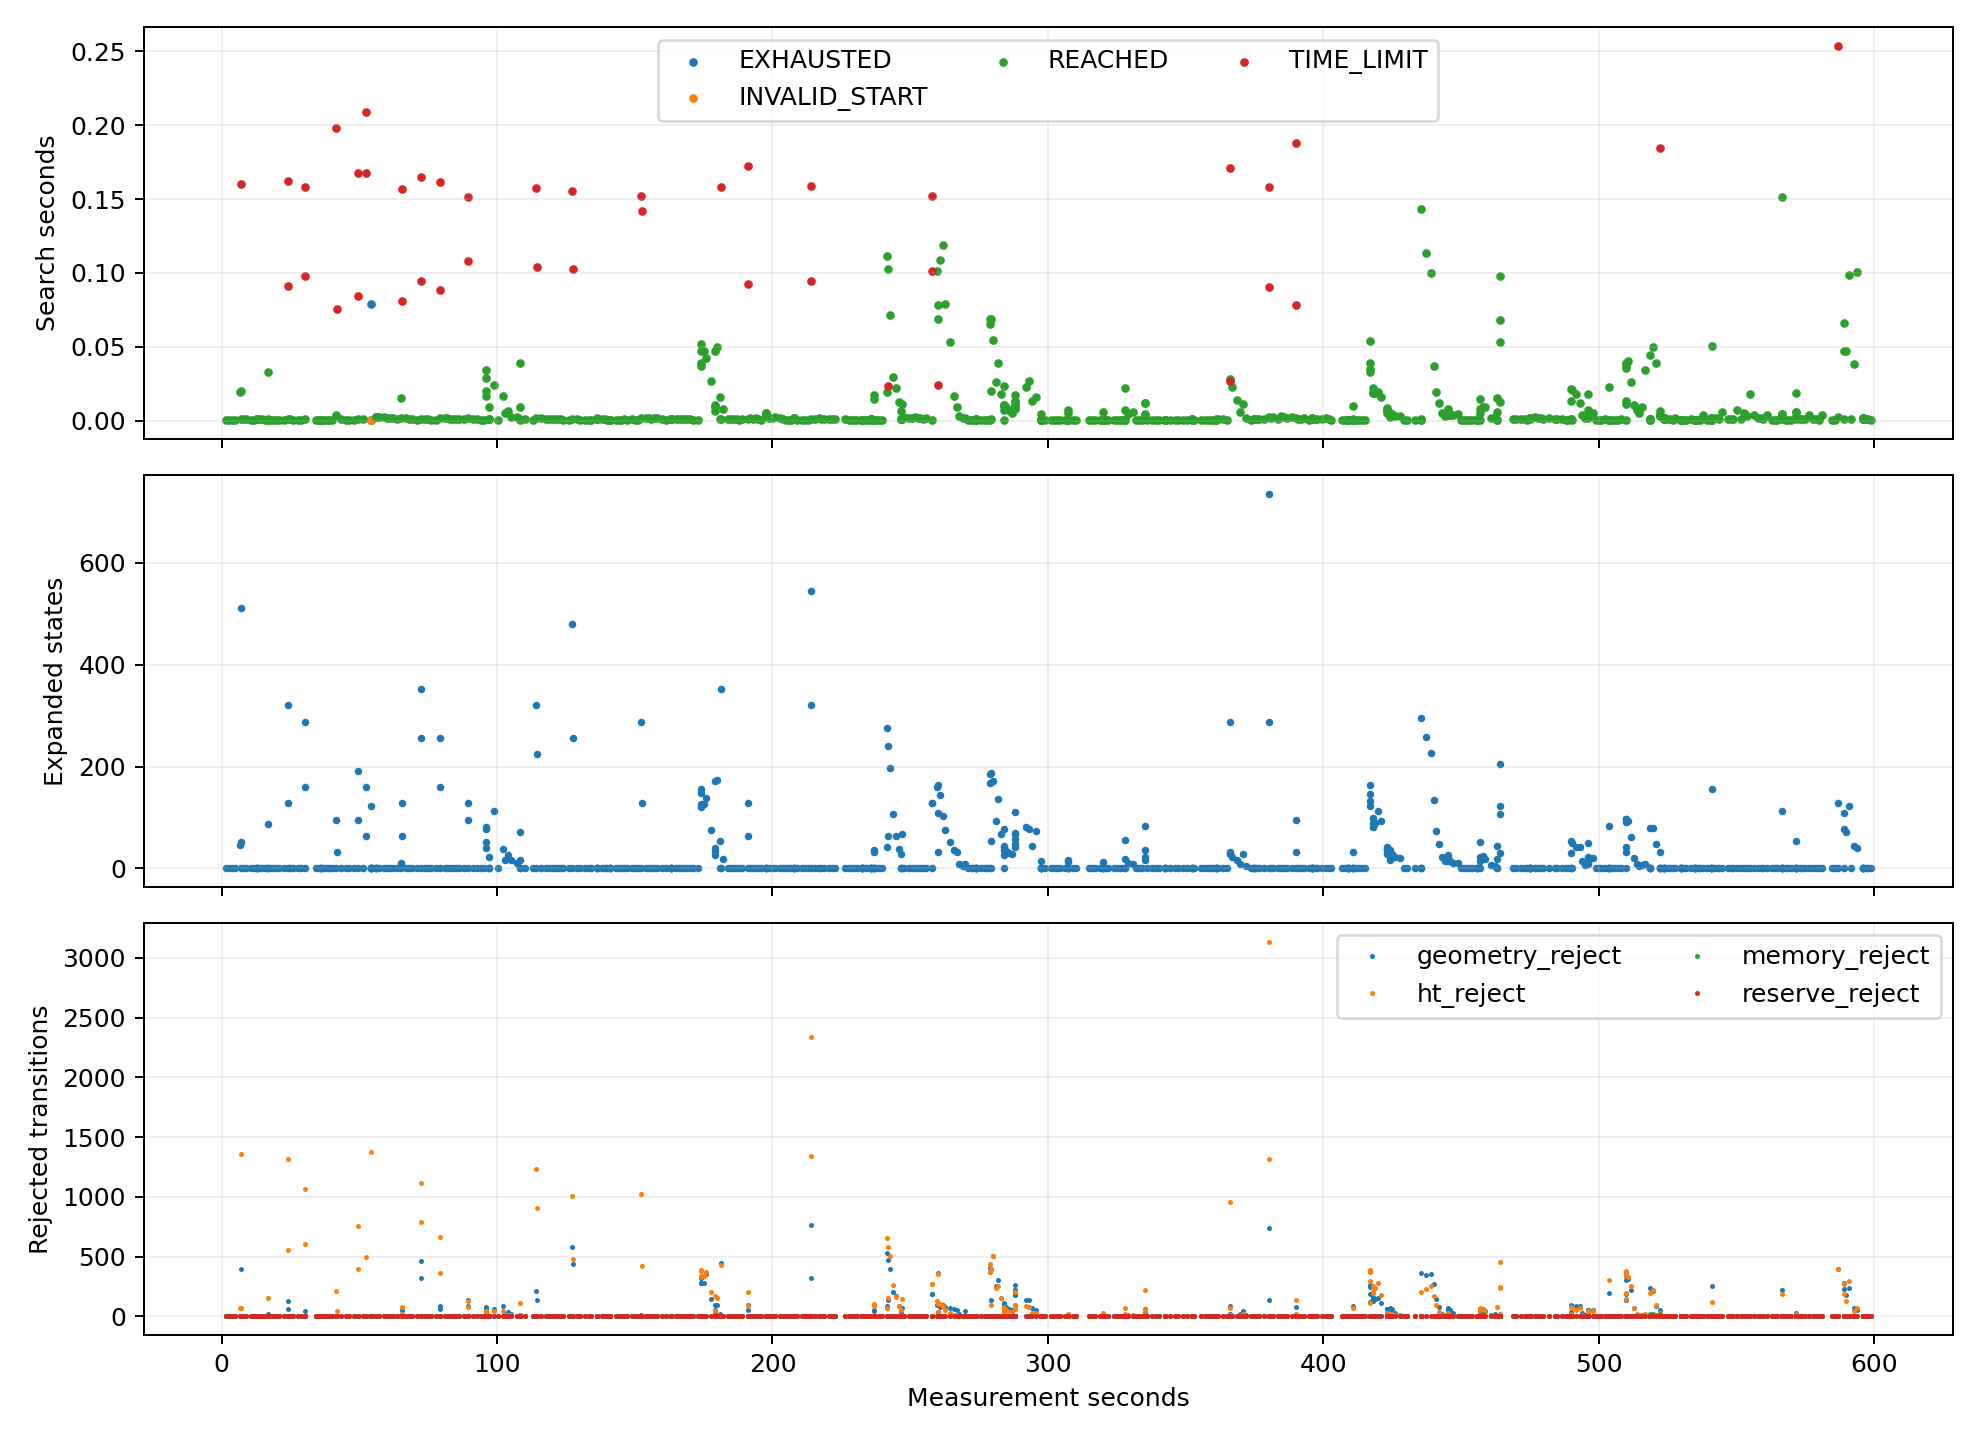

The table this chart was drawn from, first rows:
target, goal, gain, recovery, backtrack, ht_stamp, termination, elapsed_s, budget_s, expanded, expansion_limit, geometry_queries, geometry_s, geometry_reject, ht_reject, memory_reject, reserve_reject, direct, wall_time, t_s
5060, (3.150000,0.150000), 162.0, 0.0, 0.0, 1792343731, REACHED, 0.000573, 0.15, 0.0, 8000, 60.0, 0.000526, 0.0, 0.0, 0.0, 0.0, 1.0, 1792343733, 1.519
5060, (3.150000,0.150000), 196.0, 0.0, 0.0, 1792343733, REACHED, 0.000438, 0.15, 0.0, 8000, 50.0, 0.000405, 0.0, 0.0, 0.0, 0.0, 1.0, 1792343734, 2.642
5060, (3.150000,0.150000), 0.0, 0.0, 0.0, 1792343734, REACHED, 0.000309, 0.15, 0.0, 8000, 40.0, 0.000279, 0.0, 0.0, 0.0, 0.0, 1.0, 1792343735, 3.729
5060, (3.150000,0.150000), 0.0, 0.0, 0.0, 1792343735, REACHED, 0.000438, 0.15, 0.0, 8000, 30.0, 0.000416, 0.0, 0.0, 0.0, 0.0, 1.0, 1792343736, 4.679
6159, (2.850000,3.450000), 23.0, 0.0, 0.0, 1792343736, REACHED, 0.01949, 0.15, 46.0, 8000, 2371, 0.01772, 0.0, 70.0, 0.0, 0.0, 0.0, 1792343738, 6.716
6260, (3.150000,3.750000), 18.0, 0.0, 0.0, 1792343736, TIME_LIMIT, 0.16, 0.15, 512.0, 8000, 22749, 0.1445, 397.0, 1356, 0.0, 0.0, 0.0, 1792343738, 6.876
6158, (2.550000,3.450000), 16.0, 0.0, 0.0, 1792343736, REACHED, 0.000868, 0.07041, 0.0, 8000, 100.0, 0.000812, 0.0, 0.0, 0.0, 0.0, 1.0, 1792343738, 6.877
6259, (2.850000,3.750000), 16.0, 0.0, 0.0, 1792343736, REACHED, 0.01992, 0.06953, 51.0, 8000, 2622, 0.01811, 0.0, 70.0, 0.0, 0.0, 0.0, 1792343738, 6.897
6139, (2.850000,3.450000), 14.0, 0.0, 0.0, 1792343738, REACHED, 0.001048, 0.15, 0.0, 8000, 99.0, 0.000978, 0.0, 0.0, 0.0, 0.0, 1.0, 1792343739, 7.792
6139, (2.850000,3.450000), 14.0, 0.0, 0.0, 1792343739, REACHED, 0.000704, 0.15, 0.0, 8000, 91.0, 0.000659, 0.0, 0.0, 0.0, 0.0, 1.0, 1792343740, 8.798
6139, (2.850000,3.450000), 14.0, 0.0, 0.0, 1792343741, REACHED, 0.000643, 0.15, 0.0, 8000, 68.0, 0.000602, 0.0, 0.0, 0.0, 0.0, 1.0, 1792343742, 10.69
6139, (2.850000,3.450000), 14.0, 0.0, 0.0, 1792343742, REACHED, 0.000656, 0.15, 0.0, 8000, 61.0, 0.000618, 0.0, 0.0, 0.0, 0.0, 1.0, 1792343743, 11.69
5169, (5.850000,0.450000), 138.0, 0.0, 0.0, 1792343743, REACHED, 0.000814, 0.15, 0.0, 8000, 97.0, 0.000762, 0.0, 0.0, 0.0, 0.0, 1.0, 1792343744, 12.71
5269, (5.850000,0.750000), 136.0, 0.0, 0.0, 1792343743, REACHED, 0.000714, 0.15, 0.0, 8000, 94.0, 0.00067, 0.0, 0.0, 0.0, 0.0, 1.0, 1792343744, 12.71
5069, (5.850000,0.150000), 122.0, 0.0, 0.0, 1792343743, REACHED, 0.000787, 0.15, 0.0, 8000, 100.0, 0.000735, 0.0, 0.0, 0.0, 0.0, 1.0, 1792343744, 12.71
4969, (5.850000,-0.150000), 94.0, 0.0, 0.0, 1792343743, REACHED, 0.000971, 0.15, 0.0, 8000, 104.0, 0.000914, 0.0, 0.0, 0.0, 0.0, 1.0, 1792343744, 12.71
5269, (5.850000,0.750000), 140.0, 0.0, 0.0, 1792343744, REACHED, 0.001031, 0.15, 0.0, 8000, 95.0, 0.000965, 0.0, 0.0, 0.0, 0.0, 1.0, 1792343745, 13.72
5269, (5.850000,0.750000), 140.0, 0.0, 0.0, 1792343745, REACHED, 0.000735, 0.15, 0.0, 8000, 80.0, 0.000682, 0.0, 0.0, 0.0, 0.0, 1.0, 1792343746, 14.77
5269, (5.850000,0.750000), 140.0, 0.0, 0.0, 1792343746, REACHED, 0.000489, 0.15, 0.0, 8000, 64.0, 0.000439, 0.0, 0.0, 0.0, 0.0, 1.0, 1792343747, 15.7
4950, (6.150000,-0.150000), 129.0, 0.0, 0.0, 1792343747, REACHED, 0.000664, 0.15, 0.0, 8000, 76.0, 0.00061, 0.0, 0.0, 0.0, 0.0, 1.0, 1792343748, 16.74
4949, (5.850000,-0.150000), 44.0, 0.0, 0.0, 1792343747, REACHED, 0.000627, 0.15, 0.0, 8000, 72.0, 0.000583, 0.0, 0.0, 0.0, 0.0, 1.0, 1792343748, 16.74
4650, (6.150000,-1.050000), 24.0, 0.0, 0.0, 1792343747, REACHED, 0.03269, 0.15, 87.0, 8000, 4337, 0.02949, 18.0, 151.0, 0.0, 0.0, 0.0, 1792343748, 16.77
6638, (2.550000,4.950000), 21.0, 0.0, 0.0, 1792343747, REACHED, 0.001237, 0.15, 0.0, 8000, 112.0, 0.001163, 0.0, 0.0, 0.0, 0.0, 1.0, 1792343748, 16.77
4950, (6.150000,-0.150000), 63.0, 0.0, 0.0, 1792343748, REACHED, 0.000535, 0.15, 0.0, 8000, 67.0, 0.000493, 0.0, 0.0, 0.0, 0.0, 1.0, 1792343749, 17.74
4950, (6.150000,-0.150000), 64.0, 0.0, 0.0, 1792343749, REACHED, 0.000577, 0.15, 0.0, 8000, 55.0, 0.000534, 0.0, 0.0, 0.0, 0.0, 1.0, 1792343750, 18.8
4950, (6.150000,-0.150000), 0.0, 0.0, 0.0, 1792343750, REACHED, 0.000468, 0.15, 0.0, 8000, 44.0, 0.000435, 0.0, 0.0, 0.0, 0.0, 1.0, 1792343751, 19.87
4950, (6.150000,-0.150000), 0.0, 0.0, 0.0, 1792343751, REACHED, 0.000427, 0.15, 0.0, 8000, 34.0, 0.000402, 0.0, 0.0, 0.0, 0.0, 1.0, 1792343752, 20.86
4950, (6.150000,-0.150000), 0.0, 0.0, 0.0, 1792343752, REACHED, 0.000297, 0.15, 0.0, 8000, 24.0, 0.00028, 0.0, 0.0, 0.0, 0.0, 1.0, 1792343754, 22.65
4761, (9.450000,-0.750000), 252.0, 0.0, 0.0, 1792343753, TIME_LIMIT, 0.1622, 0.15, 320.0, 8000, 13300, 0.1529, 128.0, 1320, 0.0, 0.0, 0.0, 1792343756, 24.04
4956, (7.950000,-0.150000), 0.0, 1.0, 0.0, 1792343753, REACHED, 0.000768, 0.08774, 0.0, 8000, 49.0, 0.000737, 0.0, 0.0, 0.0, 0.0, 1.0, 1792343756, 24.04
4561, (9.450000,-1.350000), 252.0, 0.0, 0.0, 1792343753, TIME_LIMIT, 0.09086, 0.08697, 128.0, 8000, 5372, 0.08461, 59.0, 554.0, 0.0, 0.0, 0.0, 1792343756, 24.13
4956, (7.950000,-0.150000), 0.0, 0.0, 0.0, 1792343755, REACHED, 0.000718, 0.15, 0.0, 8000, 49.0, 0.000687, 0.0, 0.0, 0.0, 0.0, 1.0, 1792343756, 24.82
4956, (7.950000,-0.150000), 0.0, 0.0, 0.0, 1792343756, REACHED, 0.000595, 0.15, 0.0, 8000, 41.0, 0.000566, 0.0, 0.0, 0.0, 0.0, 1.0, 1792343757, 25.81
4956, (7.950000,-0.150000), 0.0, 0.0, 0.0, 1792343757, REACHED, 0.000634, 0.15, 0.0, 8000, 37.0, 0.000601, 0.0, 0.0, 0.0, 0.0, 1.0, 1792343759, 27.64
4956, (7.950000,-0.150000), 0.0, 0.0, 0.0, 1792343759, REACHED, 0.000249, 0.15, 0.0, 8000, 18.0, 0.000236, 0.0, 0.0, 0.0, 0.0, 1.0, 1792343760, 28.87
4466, (10.950000,-1.650000), 394.0, 0.0, 0.0, 1792343759, TIME_LIMIT, 0.1582, 0.15, 288.0, 8000, 12441, 0.1493, 44.0, 1070, 0.0, 0.0, 0.0, 1792343762, 30.12
4962, (9.750000,-0.150000), 0.0, 1.0, 0.0, 1792343759, REACHED, 0.000918, 0.09174, 0.0, 8000, 44.0, 0.000888, 0.0, 0.0, 0.0, 0.0, 1.0, 1792343762, 30.12
4567, (11.250000,-1.350000), 407.0, 0.0, 0.0, 1792343759, TIME_LIMIT, 0.09809, 0.09081, 160.0, 8000, 7047, 0.09281, 0.0, 607.0, 0.0, 0.0, 0.0, 1792343762, 30.22
4962, (9.750000,-0.150000), 0.0, 0.0, 0.0, 1792343763, REACHED, 0.000176, 0.15, 0.0, 8000, 20.0, 0.000161, 0.0, 0.0, 0.0, 0.0, 1.0, 1792343766, 34.08
4962, (9.750000,-0.150000), 0.0, 0.0, 0.0, 1792343765, REACHED, 0.000165, 0.15, 0.0, 8000, 20.0, 0.000151, 0.0, 0.0, 0.0, 0.0, 1.0, 1792343766, 34.93
4749, (11.850000,-0.750000), 136.0, 0.0, 0.0, 1792343766, REACHED, 0.000472, 0.15, 0.0, 8000, 60.0, 0.000429, 0.0, 0.0, 0.0, 0.0, 1.0, 1792343767, 36
4849, (11.850000,-0.450000), 134.0, 0.0, 0.0, 1792343766, REACHED, 0.000408, 0.15, 0.0, 8000, 57.0, 0.000374, 0.0, 0.0, 0.0, 0.0, 1.0, 1792343767, 36
5049, (11.850000,0.150000), 132.0, 0.0, 0.0, 1792343766, REACHED, 0.000441, 0.15, 0.0, 8000, 57.0, 0.000404, 0.0, 0.0, 0.0, 0.0, 1.0, 1792343767, 36
4949, (11.850000,-0.150000), 129.0, 0.0, 0.0, 1792343766, REACHED, 0.000402, 0.15, 0.0, 8000, 55.0, 0.00037, 0.0, 0.0, 0.0, 0.0, 1.0, 1792343767, 36
4849, (11.850000,-0.450000), 160.0, 0.0, 0.0, 1792343767, REACHED, 0.000325, 0.15, 0.0, 8000, 46.0, 0.000293, 0.0, 0.0, 0.0, 0.0, 1.0, 1792343769, 37.05
4849, (11.850000,-0.450000), 0.0, 0.0, 0.0, 1792343768, REACHED, 0.000397, 0.15, 0.0, 8000, 35.0, 0.00037, 0.0, 0.0, 0.0, 0.0, 1.0, 1792343770, 38.11
4849, (11.850000,-0.450000), 0.0, 0.0, 0.0, 1792343769, REACHED, 0.000242, 0.15, 0.0, 8000, 25.0, 0.000224, 0.0, 0.0, 0.0, 0.0, 1.0, 1792343771, 39.12
4849, (11.850000,-0.450000), 0.0, 0.0, 0.0, 1792343770, REACHED, 0.000155, 0.15, 0.0, 8000, 15.0, 0.000142, 0.0, 0.0, 0.0, 0.0, 1.0, 1792343772, 40.15
6251, (12.450000,3.750000), 196.0, 0.0, 0.0, 1792343770, TIME_LIMIT, 0.1984, 0.15, 96.0, 8000, 4592, 0.1783, 0.0, 216.0, 0.0, 0.0, 0.0, 1792343773, 41.69
5453, (13.050000,1.350000), 0.0, 1.0, 0.0, 1792343770, REACHED, 0.003703, 0.05144, 0.0, 8000, 68.0, 0.003499, 0.0, 0.0, 0.0, 0.0, 1.0, 1792343773, 41.69
6252, (12.750000,3.750000), 195.0, 0.0, 0.0, 1792343770, TIME_LIMIT, 0.07524, 0.04768, 32.0, 8000, 1725, 0.06892, 0.0, 43.0, 0.0, 0.0, 0.0, 1792343773, 41.77
5453, (13.050000,1.350000), 0.0, 0.0, 0.0, 1792343772, REACHED, 0.001095, 0.15, 0.0, 8000, 65.0, 0.001016, 0.0, 0.0, 0.0, 0.0, 1.0, 1792343775, 43.23
5453, (13.050000,1.350000), 0.0, 0.0, 0.0, 1792343775, REACHED, 0.000605, 0.15, 0.0, 8000, 46.0, 0.000568, 0.0, 0.0, 0.0, 0.0, 1.0, 1792343777, 45.09
5453, (13.050000,1.350000), 0.0, 0.0, 0.0, 1792343776, REACHED, 0.000617, 0.15, 0.0, 8000, 37.0, 0.000587, 0.0, 0.0, 0.0, 0.0, 1.0, 1792343778, 46.19
5453, (13.050000,1.350000), 0.0, 0.0, 0.0, 1792343778, REACHED, 0.000408, 0.15, 0.0, 8000, 17.0, 0.000394, 0.0, 0.0, 0.0, 0.0, 1.0, 1792343780, 48.19
6551, (12.450000,4.650000), 157.0, 0.0, 0.0, 1792343778, TIME_LIMIT, 0.1674, 0.15, 192.0, 8000, 8113, 0.1614, 0.0, 759.0, 0.0, 0.0, 0.0, 1792343781, 49.4
5956, (13.950000,2.850000), 0.0, 1.0, 0.0, 1792343778, REACHED, 0.00076, 0.08256, 0.0, 8000, 43.0, 0.000731, 0.0, 0.0, 0.0, 0.0, 1.0, 1792343781, 49.4
6550, (12.150000,4.650000), 129.0, 0.0, 0.0, 1792343778, TIME_LIMIT, 0.08464, 0.08177, 96.0, 8000, 4110, 0.08175, 0.0, 393.0, 0.0, 0.0, 0.0, 1792343781, 49.48
5956, (13.950000,2.850000), 0.0, 0.0, 0.0, 1792343781, REACHED, 0.000804, 0.15, 0.0, 8000, 36.0, 0.000774, 0.0, 0.0, 0.0, 0.0, 1.0, 1792343783, 51.16
6950, (12.150000,5.850000), 150.0, 0.0, 0.0, 1792343782, TIME_LIMIT, 0.1676, 0.15, 160.0, 8000, 7273, 0.1626, 5.0, 496.0, 0.0, 0.0, 0.0, 1792343784, 52.26
... 694 more rows
